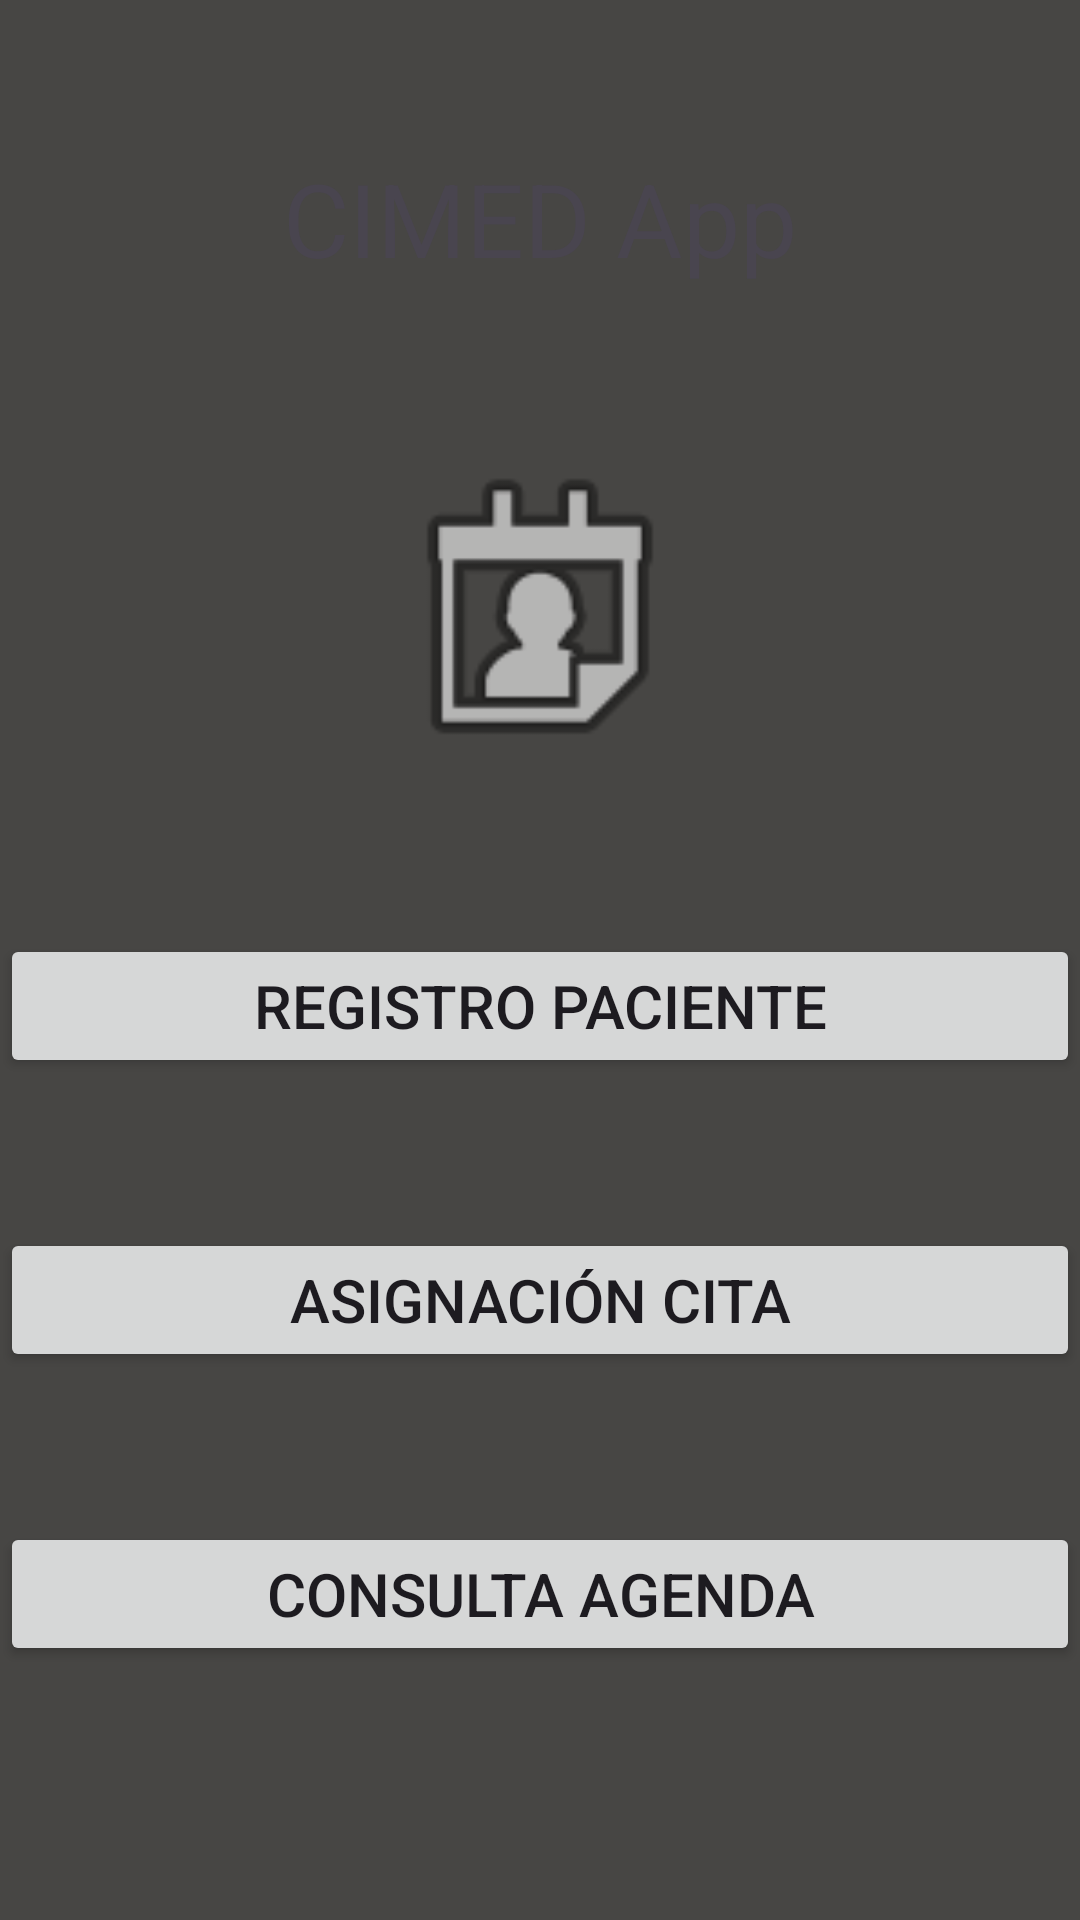

Layout XML and referenced resources for this Android screen:
<!-- AndroidManifest.xml: application theme Theme.CIMEDApp -->
<!-- res/layout/activity_main.xml -->
<?xml version="1.0" encoding="utf-8"?>
<androidx.constraintlayout.widget.ConstraintLayout xmlns:android="http://schemas.android.com/apk/res/android"
    xmlns:app="http://schemas.android.com/apk/res-auto"
    xmlns:tools="http://schemas.android.com/tools"
    android:layout_width="match_parent"
    android:layout_height="match_parent"
    android:background="#FF9800"
    android:backgroundTint="#474644"
    tools:context=".MainActivity">

    <TextView
        android:id="@+id/textViewTitle"
        android:layout_width="wrap_content"
        android:layout_height="wrap_content"
        android:layout_marginTop="50dp"
        android:text="CIMED App"
        android:textSize="34sp"
        app:layout_constraintEnd_toEndOf="parent"
        app:layout_constraintStart_toStartOf="parent"
        app:layout_constraintTop_toTopOf="parent" />

    <ImageView
        android:id="@+id/imageView"
        android:layout_width="144dp"
        android:layout_height="116dp"
        android:layout_marginTop="50dp"
        app:layout_constraintEnd_toEndOf="parent"
        app:layout_constraintStart_toStartOf="parent"
        app:layout_constraintTop_toBottomOf="@+id/textViewTitle"
        app:srcCompat="@android:drawable/ic_menu_my_calendar" />

    <Button
        android:id="@+id/buttonRegistro"
        android:layout_width="0dp"
        android:layout_height="wrap_content"
        android:layout_marginTop="50dp"
        android:text="Registro Paciente"
        android:textSize="20sp"
        app:layout_constraintEnd_toEndOf="parent"
        app:layout_constraintStart_toStartOf="parent"
        app:layout_constraintTop_toBottomOf="@+id/imageView" />

    <Button
        android:id="@+id/buttonAsignacion"
        android:layout_width="0dp"
        android:layout_height="wrap_content"
        android:layout_marginTop="50dp"
        android:text="Asignación Cita"
        android:textSize="20sp"
        app:layout_constraintEnd_toEndOf="parent"
        app:layout_constraintStart_toStartOf="parent"
        app:layout_constraintTop_toBottomOf="@+id/buttonRegistro" />

    <Button
        android:id="@+id/buttonConsulta"
        android:layout_width="0dp"
        android:layout_height="wrap_content"
        android:layout_marginTop="50dp"
        android:text="Consulta Agenda"
        android:textSize="20sp"
        app:layout_constraintEnd_toEndOf="parent"
        app:layout_constraintStart_toStartOf="parent"
        app:layout_constraintTop_toBottomOf="@+id/buttonAsignacion" />

</androidx.constraintlayout.widget.ConstraintLayout>
<!-- resources referenced by this layout -->
<resources>
  <style name="Theme.CIMEDApp" parent="Base.Theme.CIMEDApp" />
  <style name="Base.Theme.CIMEDApp" parent="Theme.Material3.DayNight.NoActionBar">
          
          
      </style>
</resources>
